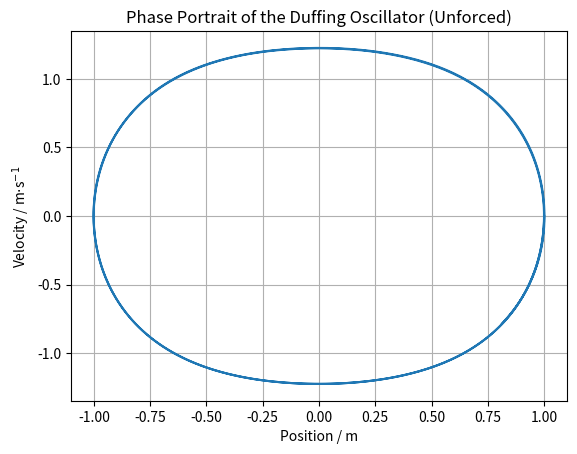

Source code (Python): (Note: this script raises an exception after producing the figure.)
import os
from typing import Final

import matplotlib.pyplot as plt
import numpy as np
from scipy.integrate import solve_ivp

# --- Model Constants ---
alpha: Final[float] = 1.0
"""Linear stiffness coefficient"""


# --- Model Dynamics ---
def model(t: float, y: np.ndarray):
    """
    Duffing oscillator differential equation (unforced).

    Parameters:
    - t: time [s]
    - y: state vector
    """
    x = y[0]  # Position [m]
    v = y[1]  # Velocity [m/s]

    dxdt = v
    d2x_dt2 = -alpha * x - x**3
    return [dxdt, d2x_dt2]


# --- Initial Conditions ---
x0 = 1  # Initial position [m]
v0 = 0  # Initial velocity [m/s]
y0 = [x0, v0]

# --- Simulation ---
t = np.linspace(0, 10, 1000)  # Simulation time [s]
sol = solve_ivp(model, [t[0], t[-1]], y0, t_eval=t)

# --- Model Outputs ---
x = sol.y[0]
"""Position [m]"""

v = sol.y[1]
"""Velocity [m/s]"""

# --- Plot results ---
plt.plot(x, v)

plt.xlabel("Position / m")
plt.ylabel("Velocity / m$\\cdot$s$^{-1}$")
plt.title("Phase Portrait of the Duffing Oscillator (Unforced)")
plt.grid(True)

# Save plot to file
script_dir = os.path.dirname(os.path.abspath(__file__))
os.makedirs(os.path.join(script_dir, "simulations"), exist_ok=True)
save_path = os.path.join(script_dir, "simulations", "scipy.png")
plt.savefig(save_path)
print(f"Plot saved to {save_path}")
